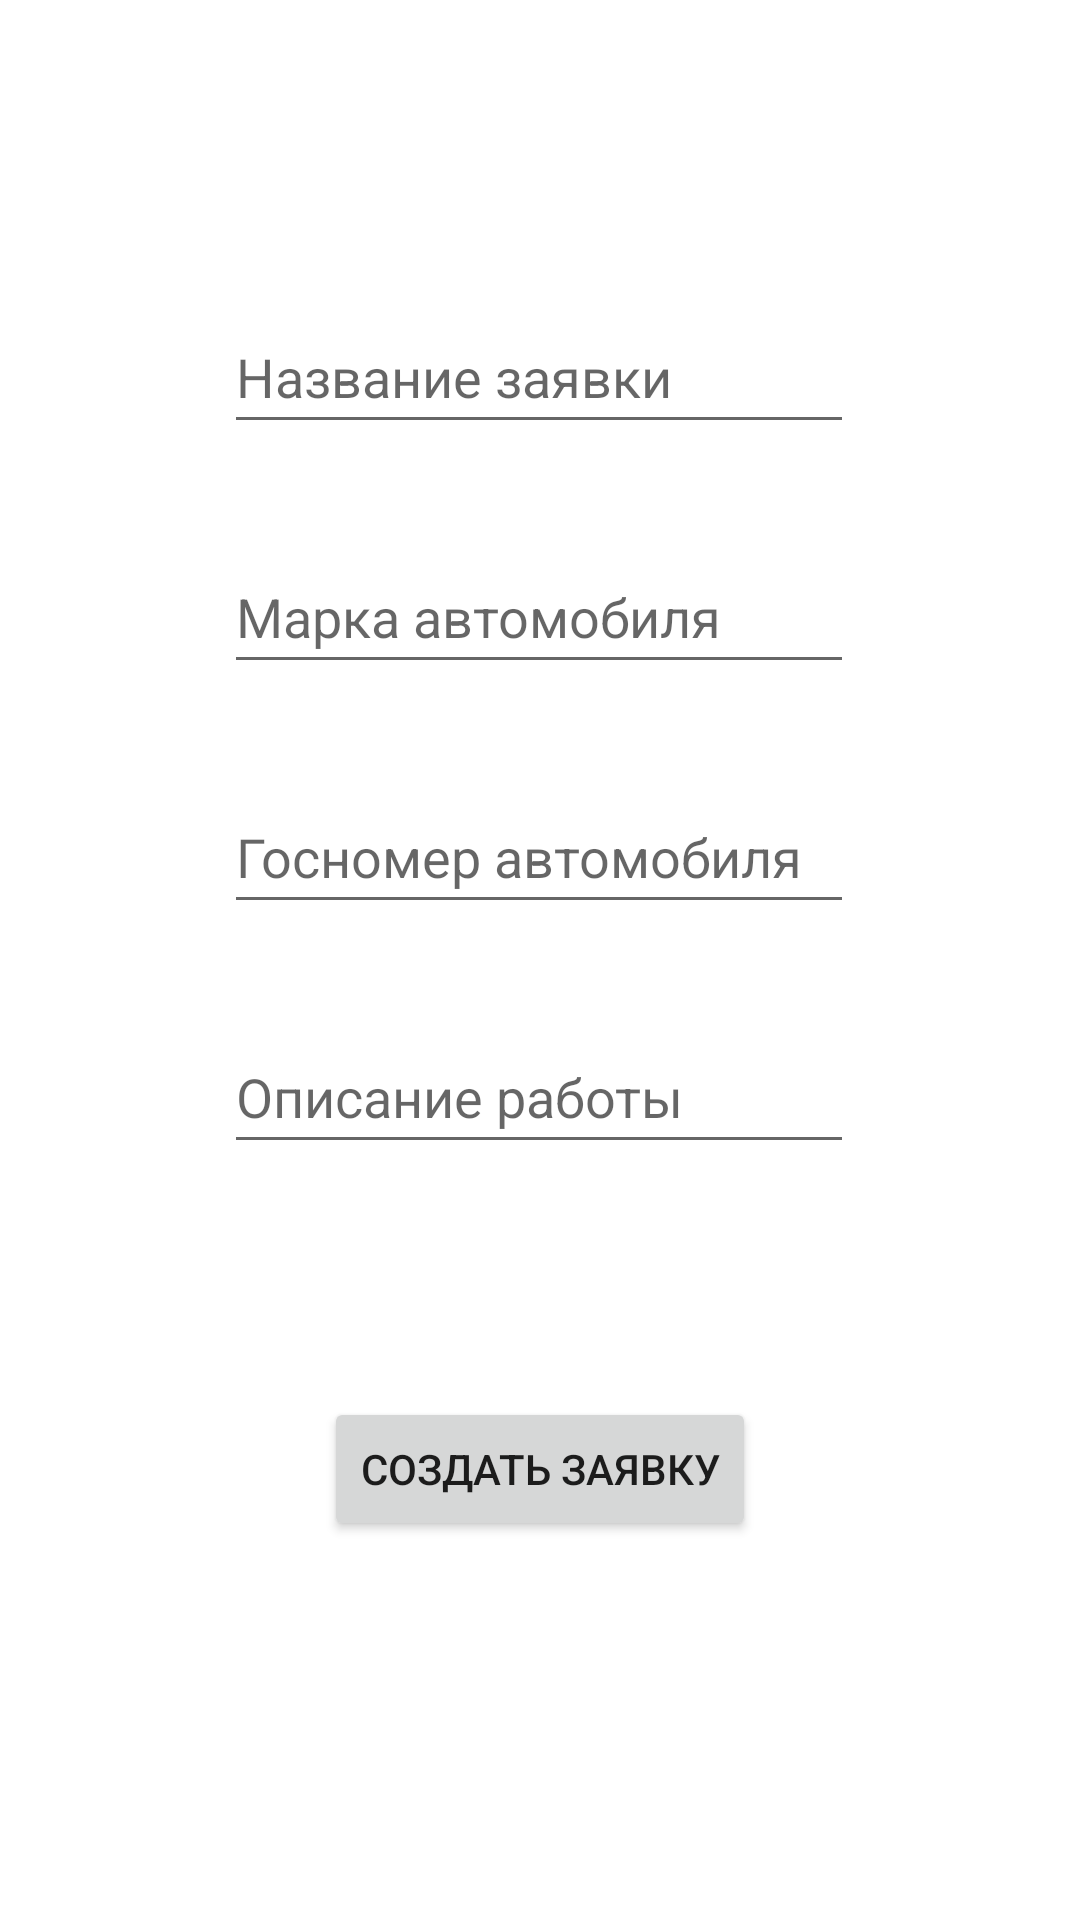

Reconstruct the res/layout file that produces this screen, plus the resources it refers to.
<!-- AndroidManifest.xml: application theme Theme.Autoservice -->
<!-- res/layout/activity_make_application.xml -->
<?xml version="1.0" encoding="utf-8"?>
<androidx.constraintlayout.widget.ConstraintLayout xmlns:android="http://schemas.android.com/apk/res/android"
    xmlns:app="http://schemas.android.com/apk/res-auto"
    xmlns:tools="http://schemas.android.com/tools"
    android:layout_width="match_parent"
    android:layout_height="match_parent"
    tools:context=".MakeApplication">

    <EditText
        android:id="@+id/TextApplicationName"
        android:layout_width="wrap_content"
        android:layout_height="wrap_content"
        android:layout_marginTop="100dp"
        android:autofillHints=""
        android:ems="10"
        android:hint="@string/application_name"
        android:inputType="text"
        android:minHeight="48dp"
        app:layout_constraintEnd_toEndOf="parent"
        app:layout_constraintHorizontal_bias="0.497"
        app:layout_constraintStart_toStartOf="parent"
        app:layout_constraintTop_toTopOf="parent" />

    <EditText
        android:id="@+id/TextCarMake"
        android:layout_width="wrap_content"
        android:layout_height="wrap_content"
        android:layout_marginTop="32dp"
        android:autofillHints=""
        android:ems="10"
        android:hint="@string/car_make"
        android:inputType="text"
        android:minHeight="48dp"
        app:layout_constraintEnd_toEndOf="parent"
        app:layout_constraintHorizontal_bias="0.497"
        app:layout_constraintStart_toStartOf="parent"
        app:layout_constraintTop_toBottomOf="@+id/TextApplicationName" />

    <EditText
        android:id="@+id/TextCarNumber"
        android:layout_width="wrap_content"
        android:layout_height="wrap_content"
        android:layout_marginTop="32dp"
        android:autofillHints=""
        android:ems="10"
        android:hint="@string/car_number"
        android:inputType="text"
        android:minHeight="48dp"
        app:layout_constraintEnd_toEndOf="parent"
        app:layout_constraintHorizontal_bias="0.497"
        app:layout_constraintStart_toStartOf="parent"
        app:layout_constraintTop_toBottomOf="@+id/TextCarMake" />

    <EditText
        android:id="@+id/TextWorkDescription"
        android:layout_width="wrap_content"
        android:layout_height="wrap_content"
        android:layout_marginTop="32dp"
        android:autofillHints=""
        android:ems="10"
        android:hint="@string/work_description"
        android:inputType="text"
        android:minHeight="48dp"
        app:layout_constraintEnd_toEndOf="parent"
        app:layout_constraintHorizontal_bias="0.497"
        app:layout_constraintStart_toStartOf="parent"
        app:layout_constraintTop_toBottomOf="@+id/TextCarNumber" />

    <Button
        android:id="@+id/MakeApplicationButton"
        android:layout_width="wrap_content"
        android:layout_height="wrap_content"
        android:layout_marginTop="32dp"
        android:layout_marginBottom="80dp"
        android:text="@string/make_application"
        app:layout_constraintBottom_toBottomOf="parent"
        app:layout_constraintEnd_toEndOf="parent"
        app:layout_constraintStart_toStartOf="parent"
        app:layout_constraintTop_toBottomOf="@+id/TextWorkDescription"
        app:layout_constraintVertical_bias="0.497" />
</androidx.constraintlayout.widget.ConstraintLayout>
<!-- resources referenced by this layout -->
<resources>
  <string name="application_name">Название заявки</string>
  <string name="car_make">Марка автомобиля</string>
  <string name="car_number">Госномер автомобиля</string>
  <string name="make_application">Создать заявку</string>
  <string name="work_description">Описание работы</string>
  <style name="Theme.Autoservice" parent="Theme.MaterialComponents.DayNight.DarkActionBar">
          
          <item name="colorPrimary">@color/blue_700</item>
          <item name="colorPrimaryVariant">@color/blue_900</item>
          <item name="colorOnPrimary">@color/white</item>
          
          <item name="colorSecondary">@color/teal_200</item>
          <item name="colorSecondaryVariant">@color/teal_700</item>
          <item name="colorOnSecondary">@color/black</item>
          
          <item name="android:statusBarColor">?attr/colorPrimaryVariant</item>
          
      </style>
  <color name="blue_700">#1976D2</color>
  <color name="blue_900">#0D47A1</color>
  <color name="white">#FFFFFFFF</color>
  <color name="teal_200">#FF03DAC5</color>
  <color name="teal_700">#FF018786</color>
  <color name="black">#FF000000</color>
</resources>
